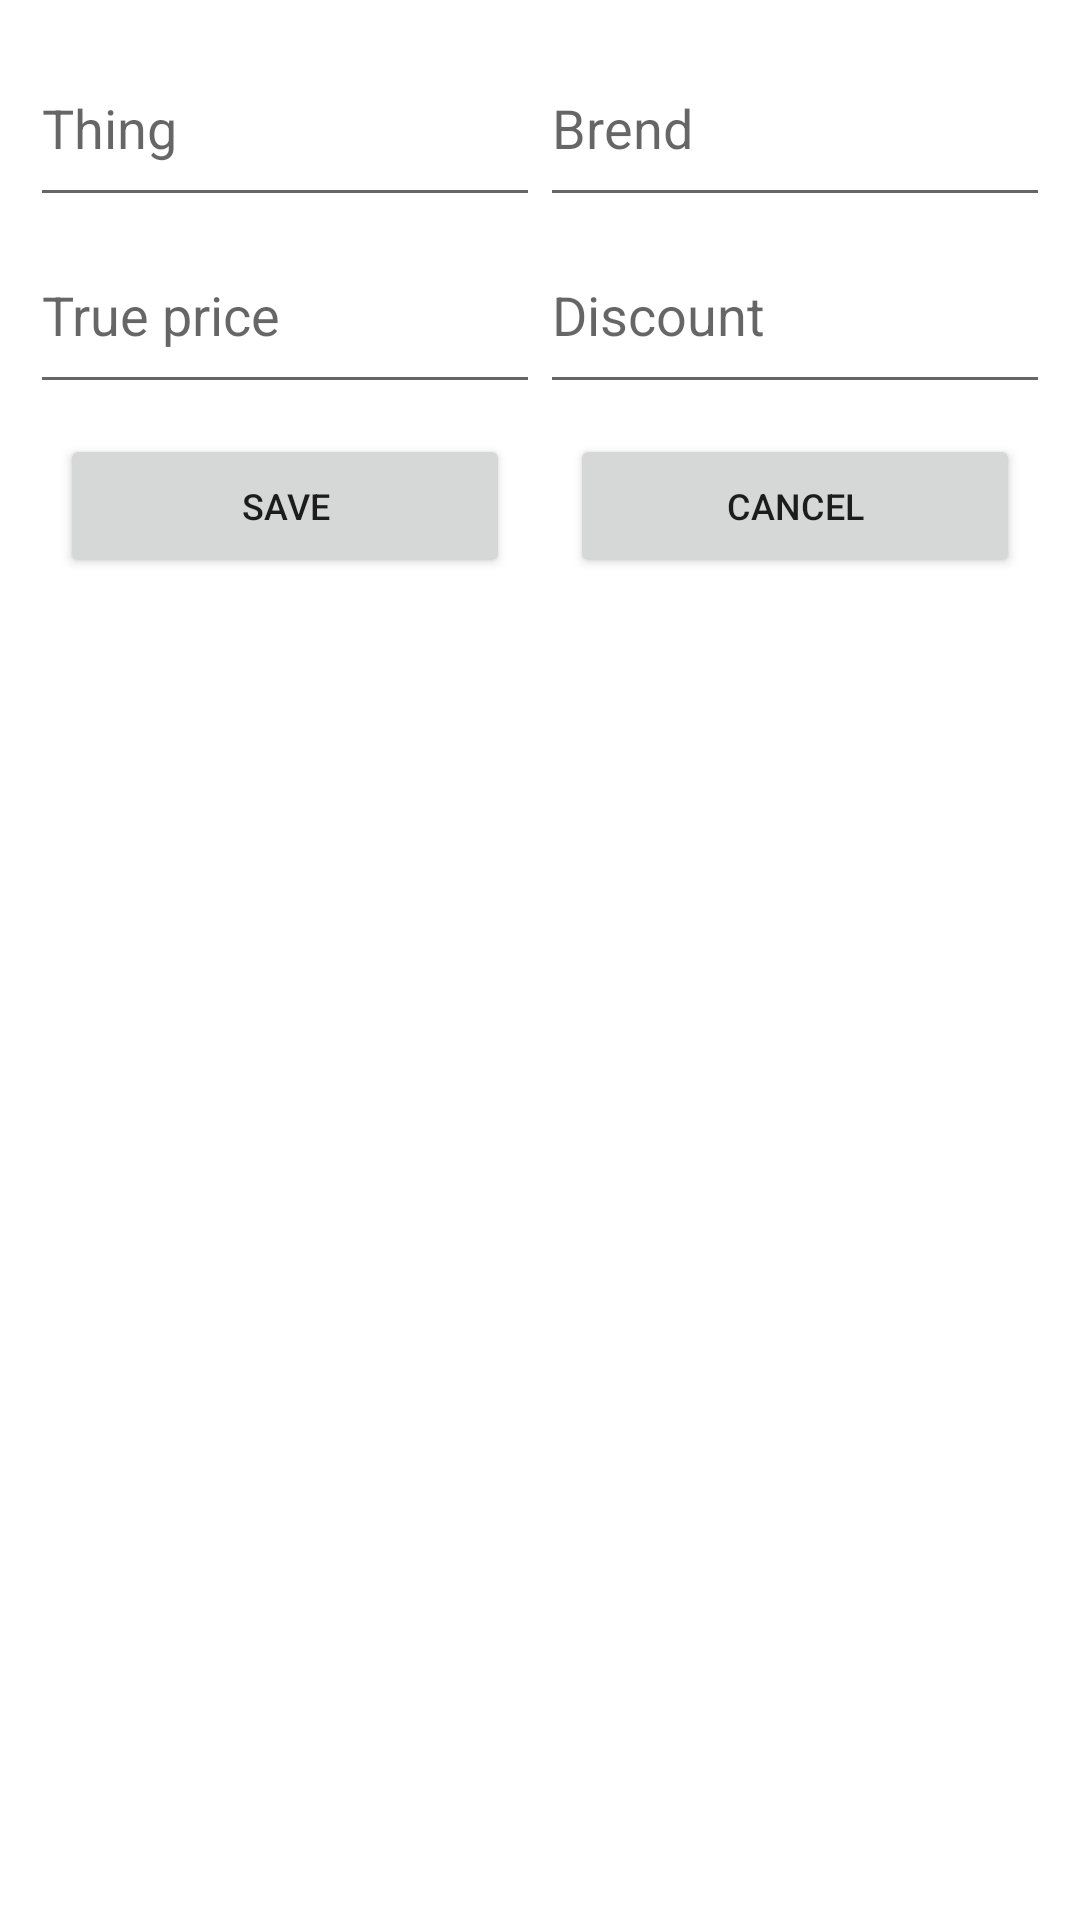

Android layout source for this screen:
<!-- AndroidManifest.xml: application theme Theme.SmartNote -->
<!-- res/layout/discount_dialog.xml -->
<?xml version="1.0" encoding="utf-8"?>
<LinearLayout xmlns:android="http://schemas.android.com/apk/res/android"
    xmlns:app="http://schemas.android.com/apk/res-auto"
    xmlns:tools="http://schemas.android.com/tools"
    android:layout_width="match_parent"
    android:layout_height="wrap_content"
    android:orientation="vertical"
    android:padding="10dp">

    <LinearLayout
        android:id="@+id/line_one_discount"
        android:layout_width="match_parent"
        android:layout_height="wrap_content"
        android:layout_below="@+id/searchView"
        android:orientation="horizontal">

        <EditText
            android:id="@+id/thing_name"
            android:layout_width="0dp"
            android:layout_height="wrap_content"
            android:layout_weight="2"
            android:lines="2"
            android:hint="@string/thing" />

        <EditText
            android:id="@+id/brend"
            android:layout_width="0dp"
            android:layout_height="wrap_content"
            android:layout_weight="2"
            android:lines="2"
            android:hint="@string/brend" />
    </LinearLayout>

    <LinearLayout
        android:id="@+id/line_two_discount"
        android:layout_width="match_parent"
        android:layout_height="wrap_content"
        android:layout_below="@+id/searchView"
        android:orientation="horizontal">

        <EditText
            android:id="@+id/true_price"
            android:layout_width="0dp"
            android:layout_height="wrap_content"
            android:layout_weight="2"
            android:lines="2"
            android:hint="@string/true_price"
            android:numeric="decimal" />
        <EditText
            android:id="@+id/discount"
            android:layout_width="0dp"
            android:layout_height="wrap_content"
            android:layout_weight="2"
            android:lines="2"
            android:hint="@string/discount"
            android:numeric="decimal" />

    </LinearLayout>

    <LinearLayout
        android:layout_width="match_parent"
        android:layout_height="wrap_content">
        <Button
            android:id="@+id/save_discount"
            android:layout_width="0dp"
            android:layout_margin="10dp"
            android:layout_height="wrap_content"
            android:layout_weight="2"
            android:textSize="12sp"
            android:text="@string/save" />
        <Button
            android:id="@+id/cancel_discount"
            android:layout_width="0dp"
            android:layout_margin="10dp"
            android:layout_weight="2"
            android:textSize="12sp"
            android:layout_height="wrap_content"
            android:layout_toRightOf="@+id/save_dialog_shopping"
            android:text="@string/cancel" />
    </LinearLayout>

</LinearLayout>
<!-- resources referenced by this layout -->
<resources>
  <string name="brend">Brend</string>
  <string name="cancel">Cancel</string>
  <string name="discount">Discount</string>
  <string name="save">Save</string>
  <string name="thing">Thing</string>
  <string name="true_price">True price</string>
  <style name="Theme.SmartNote" parent="Theme.MaterialComponents.DayNight.DarkActionBar">
          
          <item name="colorPrimary">@color/purple_500</item>
          <item name="colorPrimaryVariant">@color/purple_700</item>
          <item name="colorOnPrimary">@color/white</item>
          
          <item name="colorSecondary">#2f79d8</item>
          <item name="colorSecondaryVariant">#14B8A6</item>
          <item name="colorOnSecondary">@color/fone</item>
          
          <item name="android:statusBarColor" tools:targetApi="l">?attr/colorPrimaryVariant</item>
          
      </style>
  <color name="purple_500">#03b0e7</color>
  <color name="purple_700">#E0D8E6</color>
  <color name="white">#FFFFFF</color>
  <color name="fone">#B3F0F8</color>
</resources>
